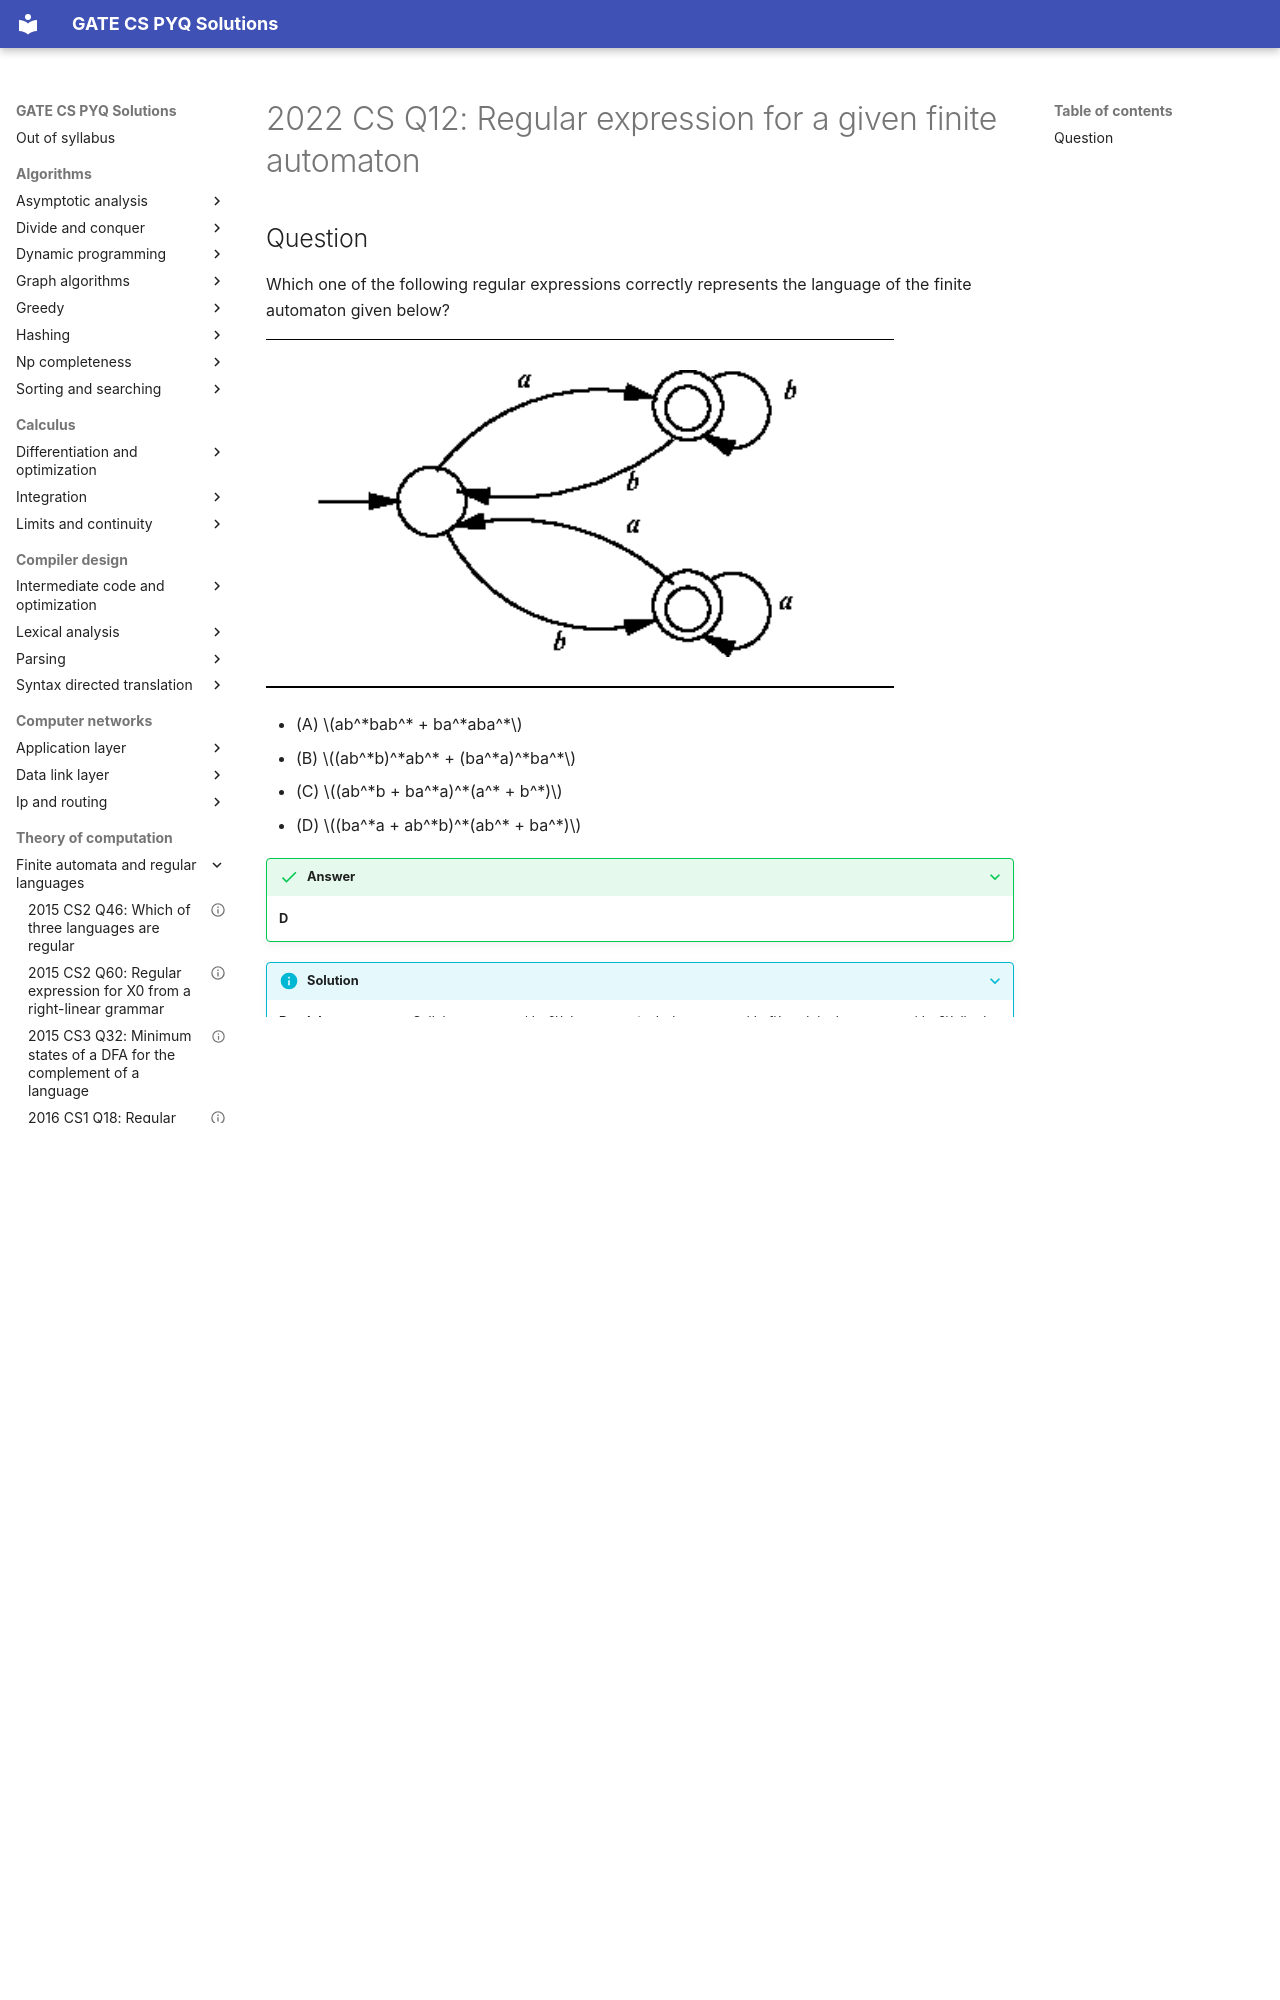

repository: saheenusman/GATE-PYQs · page: theory-of-computation/finite-automata-and-regular-languages/2022-set1-q12/index.html · generator: mkdocs

---
title: "2022 CS Q12: Regular expression for a given finite automaton"
year: 2022
set: 1
paper: CS
q_no: 12
subject: theory-of-computation
topic: finite-automata-and-regular-languages
also: []
marks: 1
type: MCQ
official_answer: "D"
status: verified
---

# 2022 CS Q12: Regular expression for a given finite automaton
